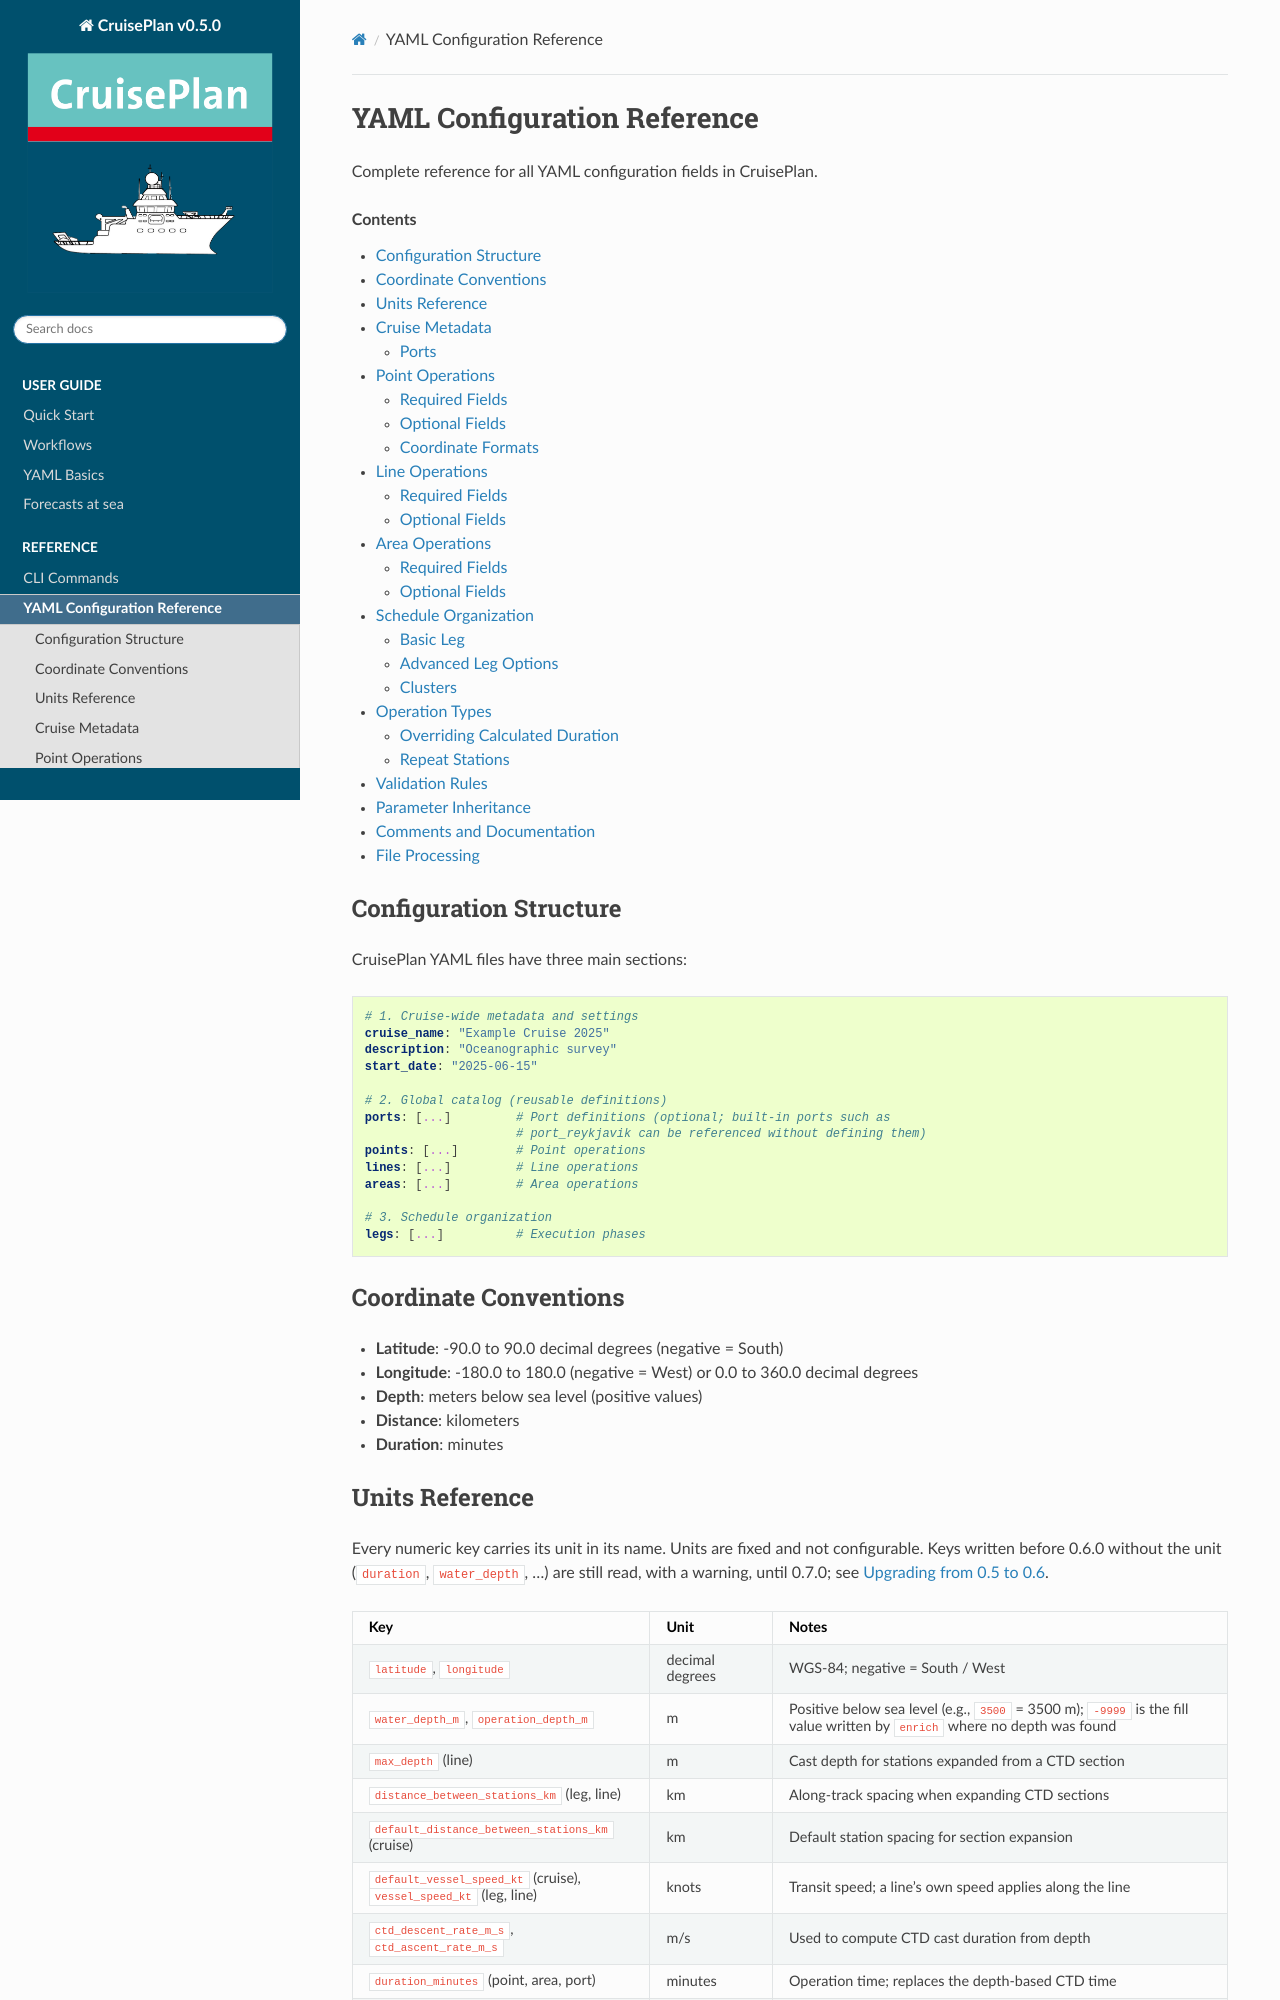

repository: ocean-uhh/cruiseplan · page: reference/yaml-full.html · generator: sphinx

============================
YAML Configuration Reference
============================

Complete reference for all YAML configuration fields in CruisePlan.

.. contents:: Contents
   :local:
   :depth: 2

Configuration Structure
=======================

CruisePlan YAML files have three main sections:

.. code-block:: yaml

   # 1. Cruise-wide metadata and settings
   cruise_name: "Example Cruise 2025"
   description: "Oceanographic survey"
   start_date: "2025-06-15"
   
   # 2. Global catalog (reusable definitions)
   ports: [...]         # Port definitions (optional; built-in ports such as
                        # port_reykjavik can be referenced without defining them)
   points: [...]        # Point operations
   lines: [...]         # Line operations  
   areas: [...]         # Area operations
   
   # 3. Schedule organization
   legs: [...]          # Execution phases

Coordinate Conventions
======================

- **Latitude**: -90.0 to 90.0 decimal degrees (negative = South)
- **Longitude**: -180.0 to 180.0 (negative = West) or 0.0 to 360.0 decimal degrees
- **Depth**: meters below sea level (positive values)
- **Distance**: kilometers
- **Duration**: minutes
